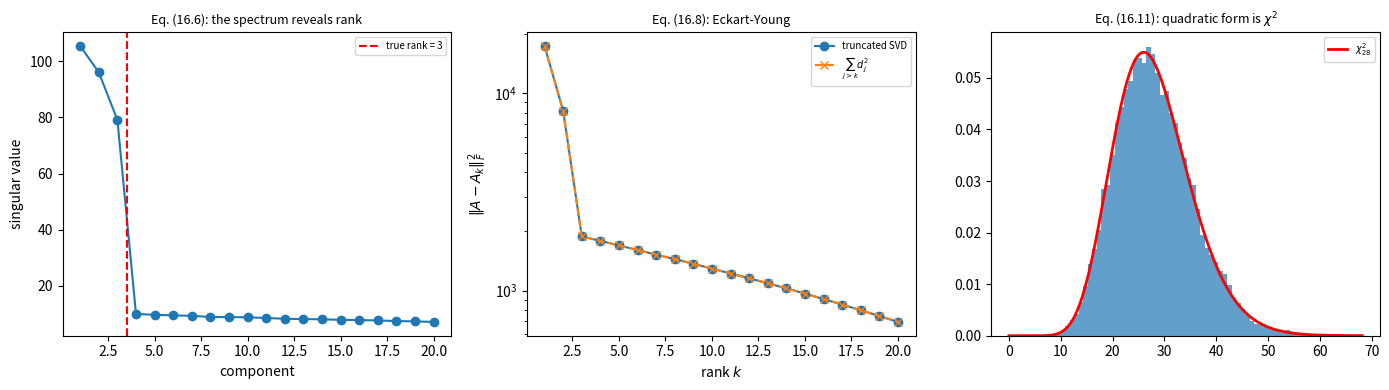

Here is the Python script that generated this plot:
import os
import time

import numpy as np
import pandas as pd
import scipy.stats as st
import matplotlib

matplotlib.use("Agg")
import matplotlib.pyplot as plt

MODULE_NAME = "16_matrix_algebra"
OUT = os.path.join(os.environ.get("STATS_OUT", "results"), MODULE_NAME)
os.makedirs(OUT, exist_ok=True)
np.set_printoptions(precision=4, suppress=True)


def header(t):
    print("\n" + "=" * 72); print(t); print("=" * 72)

header("1. Three names for one operation (16.1)-(16.2)")

rng = np.random.default_rng(1601)
n = 50
x = rng.normal(0, 1, n)
y = 1.7 * x + rng.normal(0, 1, n)

xc, yc = x - x.mean(), y - y.mean()

proj_coef = (xc @ yc) / (xc @ xc)                  # eq. (16.2)
ols_slope = np.linalg.lstsq(np.column_stack([np.ones(n), x]), y,
                            rcond=None)[0][1]
corr = (xc @ yc) / (np.linalg.norm(xc) * np.linalg.norm(yc))

print(f"  projection coefficient  <x,y>/<x,x> = {proj_coef:.8f}")
print(f"  OLS slope                           = {ols_slope:.8f}")
print(f"  Pearson r                           = {corr:.8f}")
print(f"  r * ||y||/||x||                     = "
      f"{corr * np.linalg.norm(yc)/np.linalg.norm(xc):.8f}   <- equals the slope")
print(f"\n  cos(angle between centred vectors) = "
      f"{xc @ yc / (np.linalg.norm(xc)*np.linalg.norm(yc)):.6f}")
print("  Correlation IS the cosine of the angle between the centred vectors.")

header("2. S and K share eigenvalues - use the smaller one (16.3)-(16.4)")

n_samp, p_feat = 12, 4000
X = rng.normal(0, 1, (n_samp, p_feat))
C = np.eye(n_samp) - np.ones((n_samp, n_samp)) / n_samp     # eq. (16.3)
Xc = C @ X

print(f"  C symmetric? {np.allclose(C, C.T)}   idempotent? "
      f"{np.allclose(C @ C, C)}   rank(C) = {np.linalg.matrix_rank(C)} "
      f"(= n-1 = {n_samp-1})")
print(f"  column means after centering: max |mean| = "
      f"{np.abs(Xc.mean(axis=0)).max():.2e}")

t0 = time.time()
S = Xc.T @ Xc / (n_samp - 1)                        # p x p  (4000 x 4000)
ev_S = np.linalg.eigvalsh(S)[::-1][:n_samp]
t_S = time.time() - t0

t0 = time.time()
K = Xc @ Xc.T                                       # n x n  (12 x 12)
ev_K = np.linalg.eigvalsh(K)[::-1] / (n_samp - 1)
t_K = time.time() - t0

print(f"\n  {n_samp} samples x {p_feat} features")
print(f"  top 5 eigenvalues from the {p_feat}x{p_feat} covariance : {ev_S[:5]}")
print(f"  top 5 eigenvalues from the {n_samp}x{n_samp} Gram matrix : {ev_K[:5]}")
print(f"  max |difference| = {np.max(np.abs(ev_S[:n_samp-1] - ev_K[:n_samp-1])):.2e}")
print(f"\n  timing: covariance route {t_S*1000:8.2f} ms")
print(f"          Gram route       {t_K*1000:8.2f} ms   "
      f"({t_S/max(t_K,1e-9):.0f}x faster)")
print(f"  Note rank: at most min(n-1, p) = {min(n_samp-1, p_feat)} non-zero")
print("  eigenvalues exist, no matter how many features you measured.")

header("3. Rank deficiency = an unanswerable design (16.5)")

def design_report(condition, batch, label):
    cond = pd.get_dummies(pd.Series(condition), drop_first=True).astype(float)
    bat = pd.get_dummies(pd.Series(batch), drop_first=True).astype(float)
    Xd = np.column_stack([np.ones(len(condition)), cond.values, bat.values])
    r = np.linalg.matrix_rank(Xd)
    sv = np.linalg.svd(Xd, compute_uv=False)
    print(f"  {label}")
    print(f"    shape {Xd.shape}, rank {r}, singular values "
          f"{np.round(sv, 4)}")
    if r < Xd.shape[1]:
        print(f"    -> RANK DEFICIENT: {Xd.shape[1]-r} direction(s) unidentifiable")
        # Find the null-space vector: the exact linear dependency.
        _, _, Vt = np.linalg.svd(Xd)
        print(f"    null-space vector (the aliasing): {np.round(Vt[-1], 4)}")
    else:
        print(f"    -> full rank: every effect is estimable")
    return r == Xd.shape[1]


design_report(["ctrl", "trt"] * 6, np.repeat(["b1", "b2", "b3"], 4),
              "Balanced design:")
print()
design_report(["ctrl"] * 6 + ["trt"] * 6, ["b1"] * 6 + ["b2"] * 6,
              "Confounded design:")
print("\n  The null-space vector states the exact linear combination that the")
print("  data cannot distinguish. No software resolves this - only a new design.")

header("4. SVD properties and optimal low-rank approximation (16.6)-(16.8)")

rng = np.random.default_rng(1602)
# A matrix with genuine rank-3 structure plus noise.
n_s, p_f, true_rank = 40, 200, 3
Ztrue = rng.normal(0, 1, (n_s, true_rank))
Wtrue = rng.normal(0, 1, (true_rank, p_f))
A = Ztrue @ Wtrue + rng.normal(0, 0.5, (n_s, p_f))

U, D, Vt = np.linalg.svd(A, full_matrices=False)     # eq. (16.6)
print(f"  A is {A.shape}; SVD gives U{U.shape}, D{D.shape}, Vt{Vt.shape}")
print(f"  U orthonormal? {np.allclose(U.T @ U, np.eye(U.shape[1]))}")
print(f"  V orthonormal? {np.allclose(Vt @ Vt.T, np.eye(Vt.shape[0]))}")
print(f"  reconstruction error ||A - U D Vt|| = "
      f"{np.linalg.norm(A - U @ np.diag(D) @ Vt):.2e}")
print(f"\n  first 8 singular values: {np.round(D[:8], 3)}")
print("  The gap after the 3rd value reveals the true rank.")

# eq. (16.7): SVD gives both eigendecompositions at once.
ev_ata = np.linalg.eigvalsh(A.T @ A)[::-1][:5]
print(f"\n  eigenvalues of A'A : {np.round(ev_ata, 3)}")
print(f"  D^2                : {np.round(D[:5]**2, 3)}   <- eq. (16.7)")

# eq. (16.8): Eckart-Young.
print(f"\n  Eckart-Young check - ||A - A_k||_F^2 should equal sum_{{j>k}} d_j^2:")
print(f"  {'k':>4}{'actual':>14}{'sum d_j^2 (j>k)':>18}{'random rank-k':>16}")
for k in [1, 2, 3, 5, 10]:
    Ak = U[:, :k] @ np.diag(D[:k]) @ Vt[:k]
    actual = np.linalg.norm(A - Ak) ** 2
    theory = np.sum(D[k:] ** 2)
    # A random rank-k approximation, for comparison
    Rq = rng.normal(0, 1, (p_f, k))
    Q, _ = np.linalg.qr(Rq)
    Arand = A @ Q @ Q.T
    print(f"  {k:>4}{actual:>14.3f}{theory:>18.3f}"
          f"{np.linalg.norm(A - Arand)**2:>16.3f}")
print("  The truncated SVD is provably OPTIMAL; a random subspace is far worse.")

header("5. Pseudoinverse and numerical conditioning (16.9)-(16.10)")

# A rank-deficient design: infinitely many solutions exist.
Xrd = np.array([[1., 1., 0.],
                [1., 1., 0.],
                [1., 0., 1.],
                [1., 0., 1.]])
yrd = np.array([2.0, 2.2, 3.1, 2.9])
print(f"  design shape {Xrd.shape}, rank {np.linalg.matrix_rank(Xrd)} "
      f"-> NOT full rank")
beta_pinv = np.linalg.pinv(Xrd) @ yrd               # eq. (16.9)
print(f"  minimum-norm solution: {np.round(beta_pinv, 4)}, "
      f"norm = {np.linalg.norm(beta_pinv):.4f}")
# Another exact solution, found by adding a null-space vector.
_, _, Vt_rd = np.linalg.svd(Xrd)
null_vec = Vt_rd[-1]
alt = beta_pinv + 3.0 * null_vec
print(f"  another exact solution: {np.round(alt, 4)}, "
      f"norm = {np.linalg.norm(alt):.4f}")
print(f"  both fit equally well: RSS {np.sum((yrd - Xrd@beta_pinv)**2):.6f} "
      f"vs {np.sum((yrd - Xrd@alt)**2):.6f}")
print("  The pinv picks the minimum-norm one. Useful - but if you needed it,")
print("  your design was rank-deficient and you should know why.")

print(f"\n  Condition number (16.10) and the cost of the normal equations:")
print("  {:<26}{:>13}{:>14}{:>13}".format("design", "kappa(X)",
                                              "kappa(X'X)", "digits lost"))
for label, M in [("well-conditioned", rng.normal(0, 1, (60, 5))),
                 ("mild collinearity", None), ("severe collinearity", None)]:
    if label == "mild collinearity":
        b = rng.normal(0, 1, 60)
        M = np.column_stack([np.ones(60), b, b + rng.normal(0, 0.3, 60)])
    elif label == "severe collinearity":
        b = rng.normal(0, 1, 60)
        M = np.column_stack([np.ones(60), b, b + rng.normal(0, 0.002, 60)])
    k = np.linalg.cond(M)
    print(f"  {label:<26}{k:>13.3e}{np.linalg.cond(M.T@M):>14.3e}"
          f"{np.log10(k**2) - np.log10(k):>13.1f}")
print("  kappa(X'X) = kappa(X)^2, so forming the normal equations DOUBLES the")
print("  exponent - you lose half your significant digits. Use QR or SVD.")

header("6. Quadratic forms in projection matrices (16.11)")

rng = np.random.default_rng(1603)
n = 30
Xd = np.column_stack([np.ones(n), np.repeat([0, 1], n // 2)])
H = Xd @ np.linalg.inv(Xd.T @ Xd) @ Xd.T            # hat matrix
Mres = np.eye(n) - H                                # residual projector

print(f"  rank(H)  = {np.linalg.matrix_rank(H)} = p = {Xd.shape[1]}")
print(f"  rank(I-H)= {np.linalg.matrix_rank(Mres)} = n-p = {n - Xd.shape[1]}")
print(f"  H idempotent? {np.allclose(H @ H, H)}   "
      f"(I-H) idempotent? {np.allclose(Mres @ Mres, Mres)}")
print(f"  H(I-H) = 0 (orthogonal)? {np.allclose(H @ Mres, 0)}")

# Under the null (no group effect), y'(I-H)y / sigma^2 ~ chi2_{n-p}
SIGMA = 2.0
q_stats = []
for _ in range(20000):
    yv = rng.normal(5.0, SIGMA, n)                  # no group effect
    q_stats.append(yv @ Mres @ yv / SIGMA**2)
q_stats = np.array(q_stats)
dfree = n - Xd.shape[1]
print(f"\n  simulated mean of y'(I-H)y/sigma^2 = {q_stats.mean():.4f}   "
      f"(chi2_{dfree} mean = {dfree})")
print(f"  simulated variance                 = {q_stats.var(ddof=1):.4f}   "
      f"(chi2 variance = {2*dfree})")
print(f"  KS test vs chi2_{dfree}: p = "
      f"{st.kstest(q_stats, 'chi2', args=(dfree,)).pvalue:.3f}")
print("\n  This is Cochran's theorem in action: SS terms are quadratic forms in")
print("  orthogonal projection matrices, their df are the ranks, and their")
print("  independence is what makes the ANOVA F-ratio an F (Module 12).")

fig, axes = plt.subplots(1, 3, figsize=(14, 4))

axes[0].plot(np.arange(1, 21), D[:20], "o-")
axes[0].axvline(true_rank + 0.5, color="red", ls="--",
                label=f"true rank = {true_rank}")
axes[0].set_xlabel("component"); axes[0].set_ylabel("singular value")
axes[0].set_title("Eq. (16.6): the spectrum reveals rank", fontsize=9)
axes[0].legend(fontsize=7)

ks = np.arange(1, 21)
err = [np.linalg.norm(A - U[:, :k] @ np.diag(D[:k]) @ Vt[:k])**2 for k in ks]
axes[1].semilogy(ks, err, "o-", label="truncated SVD")
axes[1].semilogy(ks, [np.sum(D[k:]**2) for k in ks], "x--",
                 label="$\\sum_{j>k} d_j^2$")
axes[1].set_xlabel("rank $k$"); axes[1].set_ylabel("$\\|A-A_k\\|_F^2$")
axes[1].set_title("Eq. (16.8): Eckart-Young", fontsize=9)
axes[1].legend(fontsize=7)

axes[2].hist(q_stats, bins=70, density=True, alpha=0.7)
gx = np.linspace(0, q_stats.max(), 300)
axes[2].plot(gx, st.chi2.pdf(gx, dfree), "r-", lw=2, label=f"$\\chi^2_{{{dfree}}}$")
axes[2].set_title("Eq. (16.11): quadratic form is $\\chi^2$", fontsize=9)
axes[2].legend(fontsize=7)

fig.tight_layout()
fig.savefig(os.path.join(OUT, "matrix_algebra.png"), dpi=110, bbox_inches="tight")
plt.close(fig)
print(f"\nFigure written to {OUT}/matrix_algebra.png")
